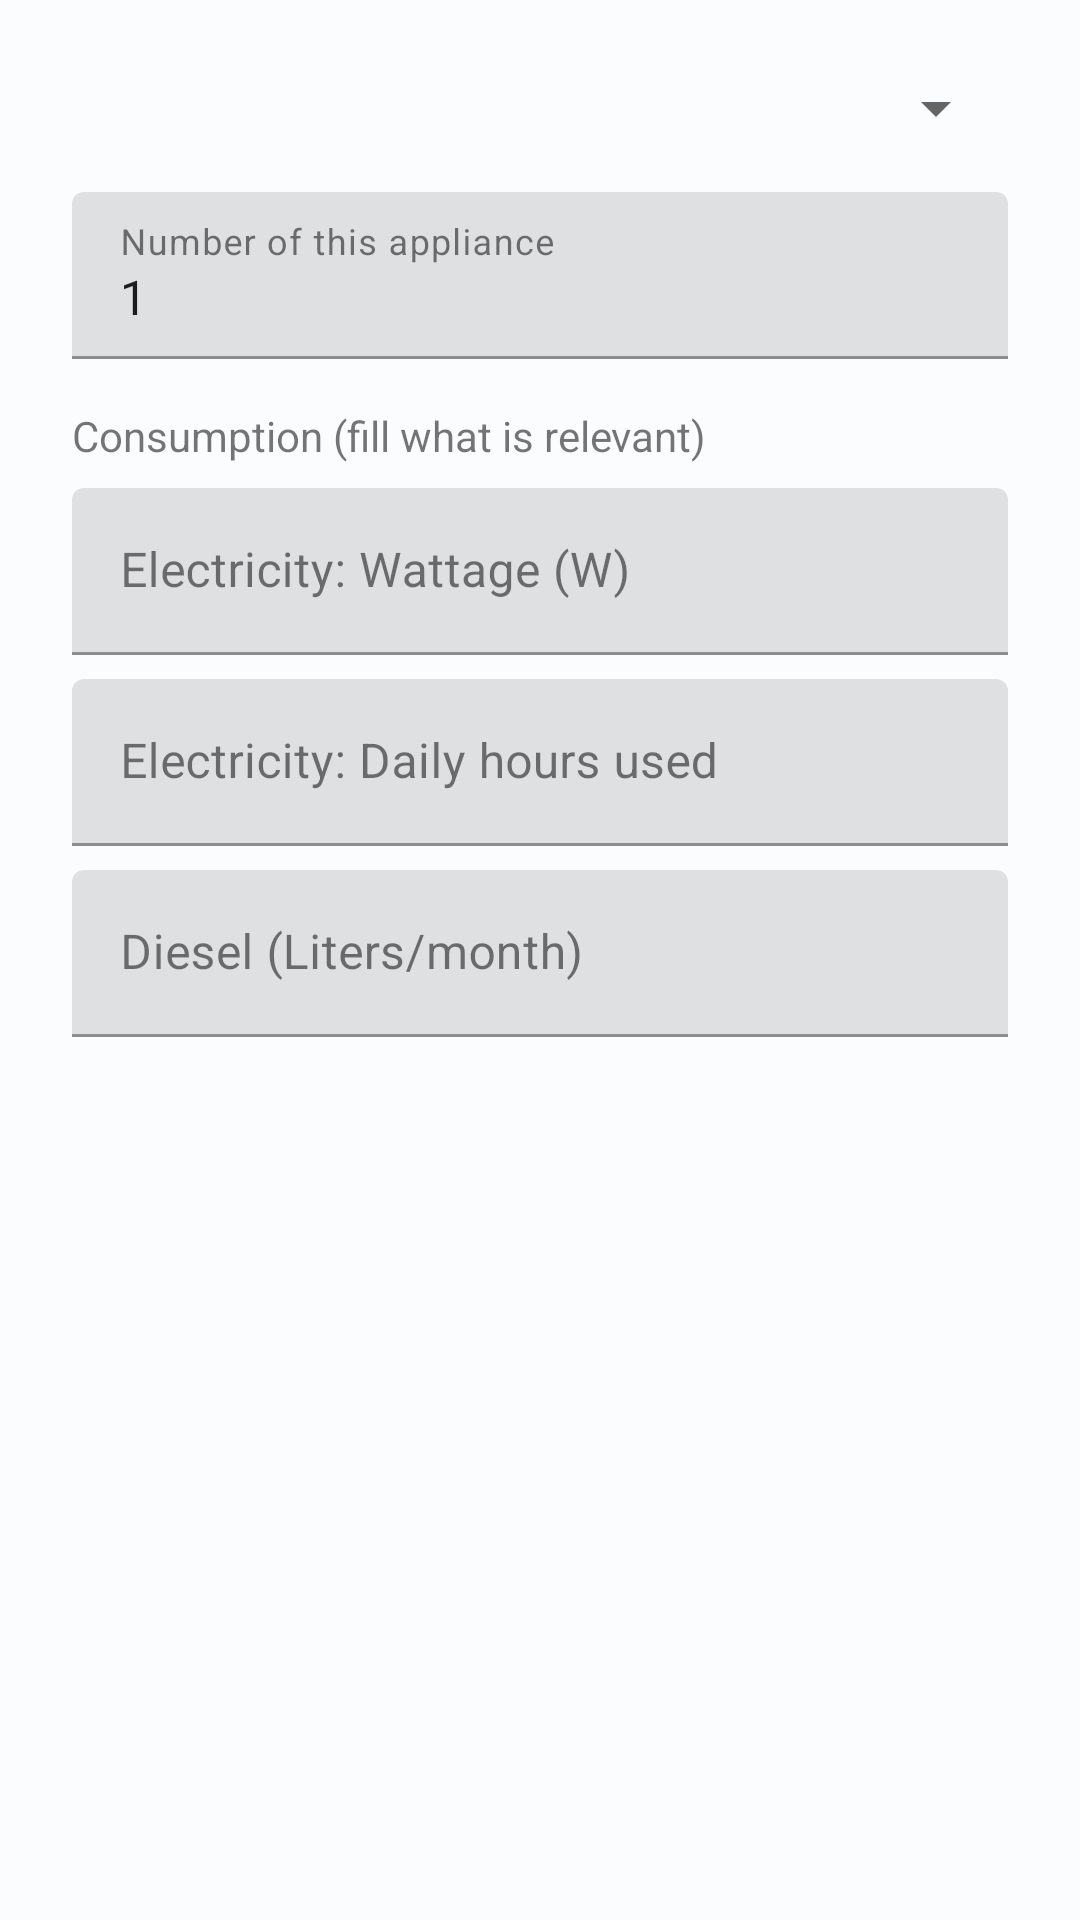

Here is an Android app screen rendered from its layout file. Give the layout XML and the strings, colors and styles it references.
<!-- AndroidManifest.xml: application theme Theme.CarbonTracer -->
<!-- res/layout/dialog_add_appliance.xml -->
<?xml version="1.0" encoding="utf-8"?>
<ScrollView xmlns:android="http://schemas.android.com/apk/res/android"
    android:layout_width="match_parent"
    android:layout_height="wrap_content">

    <LinearLayout
        android:layout_width="match_parent"
        android:layout_height="wrap_content"
        android:orientation="vertical"
        android:padding="24dp">

        <Spinner
            android:id="@+id/spinnerApplianceName"
            android:layout_width="match_parent"
            android:layout_height="wrap_content"
            android:layout_marginBottom="16dp" />

        <com.google.android.material.textfield.TextInputLayout
            android:layout_width="match_parent"
            android:layout_height="wrap_content"
            android:hint="Number of this appliance">

            <com.google.android.material.textfield.TextInputEditText
                android:id="@+id/etApplianceCount"
                android:layout_width="match_parent"
                android:layout_height="wrap_content"
                android:inputType="number"
                android:text="1" />
        </com.google.android.material.textfield.TextInputLayout>

        <TextView
            android:layout_width="wrap_content"
            android:layout_height="wrap_content"
            android:layout_marginTop="16dp"
            android:text="Consumption (fill what is relevant)" />

        <com.google.android.material.textfield.TextInputLayout
            android:layout_width="match_parent"
            android:layout_height="wrap_content"
            android:layout_marginTop="8dp"
            android:hint="Electricity: Wattage (W)">

            <com.google.android.material.textfield.TextInputEditText
                android:id="@+id/etWattage"
                android:layout_width="match_parent"
                android:layout_height="wrap_content"
                android:inputType="number" />
        </com.google.android.material.textfield.TextInputLayout>

        <com.google.android.material.textfield.TextInputLayout
            android:layout_width="match_parent"
            android:layout_height="wrap_content"
            android:layout_marginTop="8dp"
            android:hint="Electricity: Daily hours used">

            <com.google.android.material.textfield.TextInputEditText
                android:id="@+id/etDailyHours"
                android:layout_width="match_parent"
                android:layout_height="wrap_content"
                android:inputType="numberDecimal" />
        </com.google.android.material.textfield.TextInputLayout>

        <com.google.android.material.textfield.TextInputLayout
            android:layout_width="match_parent"
            android:layout_height="wrap_content"
            android:layout_marginTop="8dp"
            android:hint="Diesel (Liters/month)">

            <com.google.android.material.textfield.TextInputEditText
                android:id="@+id/etDiesel"
                android:layout_width="match_parent"
                android:layout_height="wrap_content"
                android:inputType="numberDecimal" />
        </com.google.android.material.textfield.TextInputLayout>

    </LinearLayout>
</ScrollView>
<!-- resources referenced by this layout -->
<resources>
  <style name="Theme.CarbonTracer" parent="Base.Theme.CarbonTracer">
          <item name="android:statusBarColor">@android:color/black</item>
          <item name="android:windowLightStatusBar" tools:targetApi="m">false</item>
      </style>
  <style name="Base.Theme.CarbonTracer" parent="Theme.MaterialComponents.DayNight.NoActionBar">
          
          <item name="colorPrimary">@color/md_theme_light_primary</item>
          <item name="colorOnPrimary">@color/md_theme_light_onPrimary</item>
          <item name="colorPrimaryContainer">@color/md_theme_light_primaryContainer</item>
          <item name="colorOnPrimaryContainer">@color/md_theme_light_onPrimaryContainer</item>
          <item name="colorSecondary">@color/md_theme_light_secondary</item>
          <item name="colorOnSecondary">@color/md_theme_light_onSecondary</item>
          <item name="colorSecondaryContainer">@color/md_theme_light_secondaryContainer</item>
          <item name="colorOnSecondaryContainer">@color/md_theme_light_onSecondaryContainer</item>
          <item name="colorTertiary">@color/md_theme_light_tertiary</item>
          <item name="colorOnTertiary">@color/md_theme_light_onTertiary</item>
          <item name="colorTertiaryContainer">@color/md_theme_light_tertiaryContainer</item>
          <item name="colorOnTertiaryContainer">@color/md_theme_light_onTertiaryContainer</item>
          <item name="colorError">@color/md_theme_light_error</item>
          <item name="colorOnError">@color/md_theme_light_onError</item>
          <item name="colorErrorContainer">@color/md_theme_light_errorContainer</item>
          <item name="colorOnErrorContainer">@color/md_theme_light_onErrorContainer</item>
          <item name="android:colorBackground">@color/md_theme_light_background</item>
          <item name="colorOnBackground">@color/md_theme_light_onBackground</item>
          <item name="colorSurface">@color/md_theme_light_surface</item>
          <item name="colorOnSurface">@color/md_theme_light_onSurface</item>
          <item name="colorSurfaceVariant">@color/md_theme_light_surfaceVariant</item>
          <item name="colorOnSurfaceVariant">@color/md_theme_light_onSurfaceVariant</item>
          <item name="colorOutline">@color/md_theme_light_outline</item>
  
      </style>
  <color name="md_theme_light_primary">#006874</color>
  <color name="md_theme_light_onPrimary">#FFFFFF</color>
  <color name="md_theme_light_primaryContainer">#97F0FF</color>
  <color name="md_theme_light_onPrimaryContainer">#001F24</color>
  <color name="md_theme_light_secondary">#4A6267</color>
  <color name="md_theme_light_onSecondary">#FFFFFF</color>
  <color name="md_theme_light_secondaryContainer">#CDE7EC</color>
  <color name="md_theme_light_onSecondaryContainer">#051F23</color>
  <color name="md_theme_light_tertiary">#525E7D</color>
  <color name="md_theme_light_onTertiary">#FFFFFF</color>
  <color name="md_theme_light_tertiaryContainer">#D9E2FF</color>
  <color name="md_theme_light_onTertiaryContainer">#0E1B37</color>
  <color name="md_theme_light_error">#BA1A1A</color>
  <color name="md_theme_light_onError">#FFFFFF</color>
  <color name="md_theme_light_errorContainer">#FFDAD6</color>
  <color name="md_theme_light_onErrorContainer">#410002</color>
  <color name="md_theme_light_background">#FBFCFD</color>
  <color name="md_theme_light_onBackground">#191C1D</color>
  <color name="md_theme_light_surface">#FBFCFD</color>
  <color name="md_theme_light_onSurface">#191C1D</color>
  <color name="md_theme_light_surfaceVariant">#DBE4E6</color>
  <color name="md_theme_light_onSurfaceVariant">#3F484A</color>
  <color name="md_theme_light_outline">#6F797B</color>
</resources>
